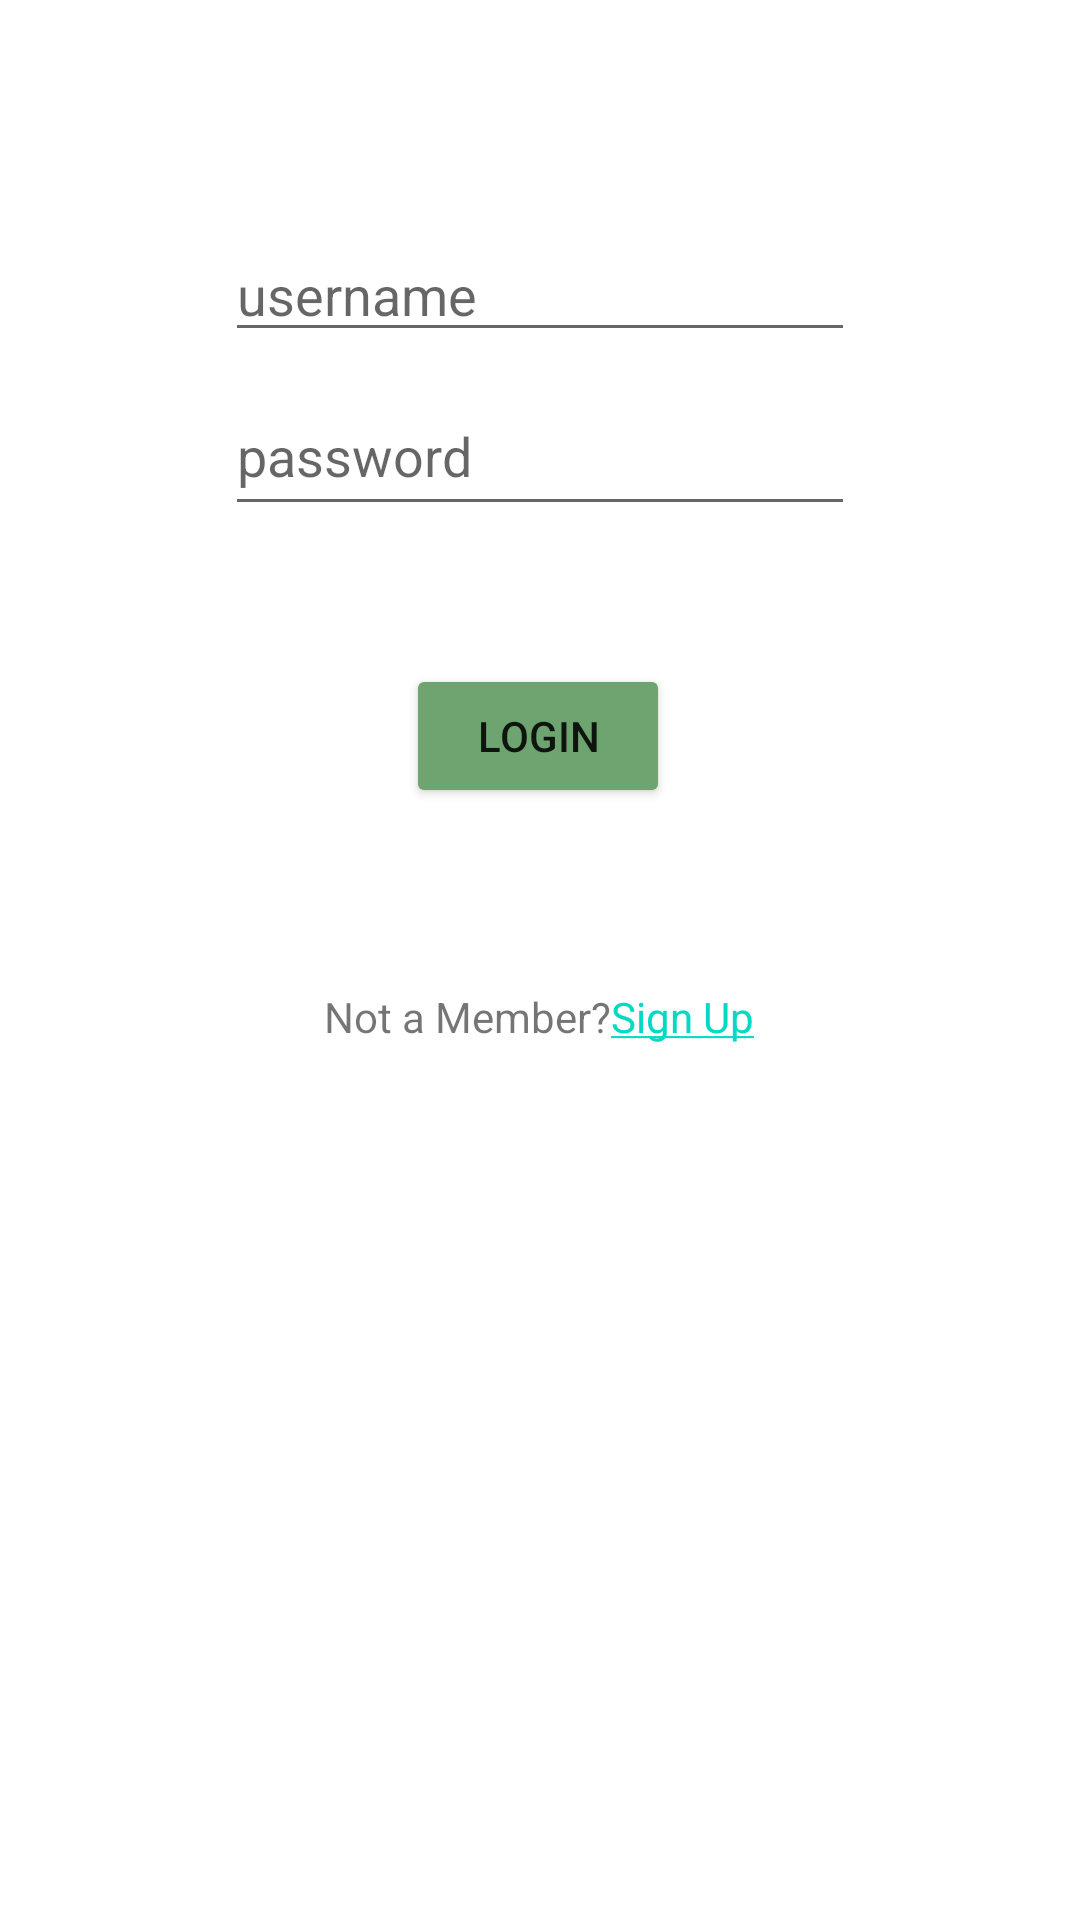

This screen was rendered from an Android layout file. Write that file and the resources it references.
<!-- AndroidManifest.xml: application theme Theme.PChat -->
<!-- res/layout/activity_main.xml -->
<?xml version="1.0" encoding="utf-8"?>
<androidx.constraintlayout.widget.ConstraintLayout xmlns:android="http://schemas.android.com/apk/res/android"
    xmlns:app="http://schemas.android.com/apk/res-auto"
    xmlns:tools="http://schemas.android.com/tools"
    android:layout_width="match_parent"
    android:layout_height="match_parent"
    tools:context=".MainActivity">


    <EditText
        android:id="@+id/login_password"
        android:layout_width="wrap_content"
        android:layout_height="50dp"
        android:layout_marginStart="16dp"
        android:layout_marginTop="8dp"
        android:layout_marginEnd="16dp"
        android:layout_marginBottom="312dp"
        android:ems="10"
        android:hint="password"
        android:inputType="textPassword"
        app:layout_constraintBottom_toBottomOf="parent"
        app:layout_constraintEnd_toEndOf="parent"
        app:layout_constraintStart_toStartOf="parent"
        app:layout_constraintTop_toBottomOf="@+id/login_username"
        app:layout_constraintVertical_bias="0.0" />

    <EditText
        android:id="@+id/login_username"
        android:layout_width="wrap_content"
        android:layout_height="wrap_content"
        android:layout_marginStart="16dp"
        android:layout_marginTop="76dp"
        android:layout_marginEnd="16dp"
        android:ems="10"
        android:hint="username"
        android:inputType="textPersonName"
        app:layout_constraintEnd_toEndOf="parent"
        app:layout_constraintStart_toStartOf="parent"
        app:layout_constraintTop_toTopOf="parent" />

    <Button
        android:id="@+id/Login"
        android:layout_width="wrap_content"
        android:layout_height="wrap_content"
        android:layout_marginTop="8dp"
        android:backgroundTint="#6EA470"
        android:text="Login"
        app:iconTint="#985D5D"
        app:layout_constraintBottom_toBottomOf="parent"
        app:layout_constraintEnd_toEndOf="parent"
        app:layout_constraintHorizontal_bias="0.498"
        app:layout_constraintStart_toStartOf="parent"
        app:layout_constraintTop_toBottomOf="@+id/login_password"
        app:layout_constraintVertical_bias="0.093" />

    <TextView
        android:id="@+id/notamember"
        android:layout_width="wrap_content"
        android:layout_height="wrap_content"
        android:layout_marginTop="60dp"
        android:text="@string/hyperlink"
        app:layout_constraintBottom_toBottomOf="parent"
        app:layout_constraintEnd_toEndOf="parent"
        app:layout_constraintHorizontal_bias="0.498"
        app:layout_constraintStart_toStartOf="parent"
        app:layout_constraintTop_toBottomOf="@+id/Login"
        app:layout_constraintVertical_bias="0.0" />


</androidx.constraintlayout.widget.ConstraintLayout>
<!-- resources referenced by this layout -->
<resources>
  <string name="hyperlink">Not a Member?<a href="">Sign Up</a></string>
  <style name="Theme.PChat" parent="Theme.MaterialComponents.DayNight.DarkActionBar">
          
          <item name="colorPrimary">@color/purple_500</item>
          <item name="colorPrimaryVariant">@color/purple_700</item>
          <item name="colorOnPrimary">@color/white</item>
          
          <item name="colorSecondary">@color/teal_200</item>
          <item name="colorSecondaryVariant">@color/teal_700</item>
          <item name="colorOnSecondary">@color/black</item>
          
          <item name="android:statusBarColor" tools:targetApi="l">?attr/colorPrimaryVariant</item>
          
      </style>
  <color name="purple_500">#FF6200EE</color>
  <color name="purple_700">#FF3700B3</color>
  <color name="white">#FFFFFFFF</color>
  <color name="teal_200">#FF03DAC5</color>
  <color name="teal_700">#FF018786</color>
  <color name="black">#FF000000</color>
</resources>
